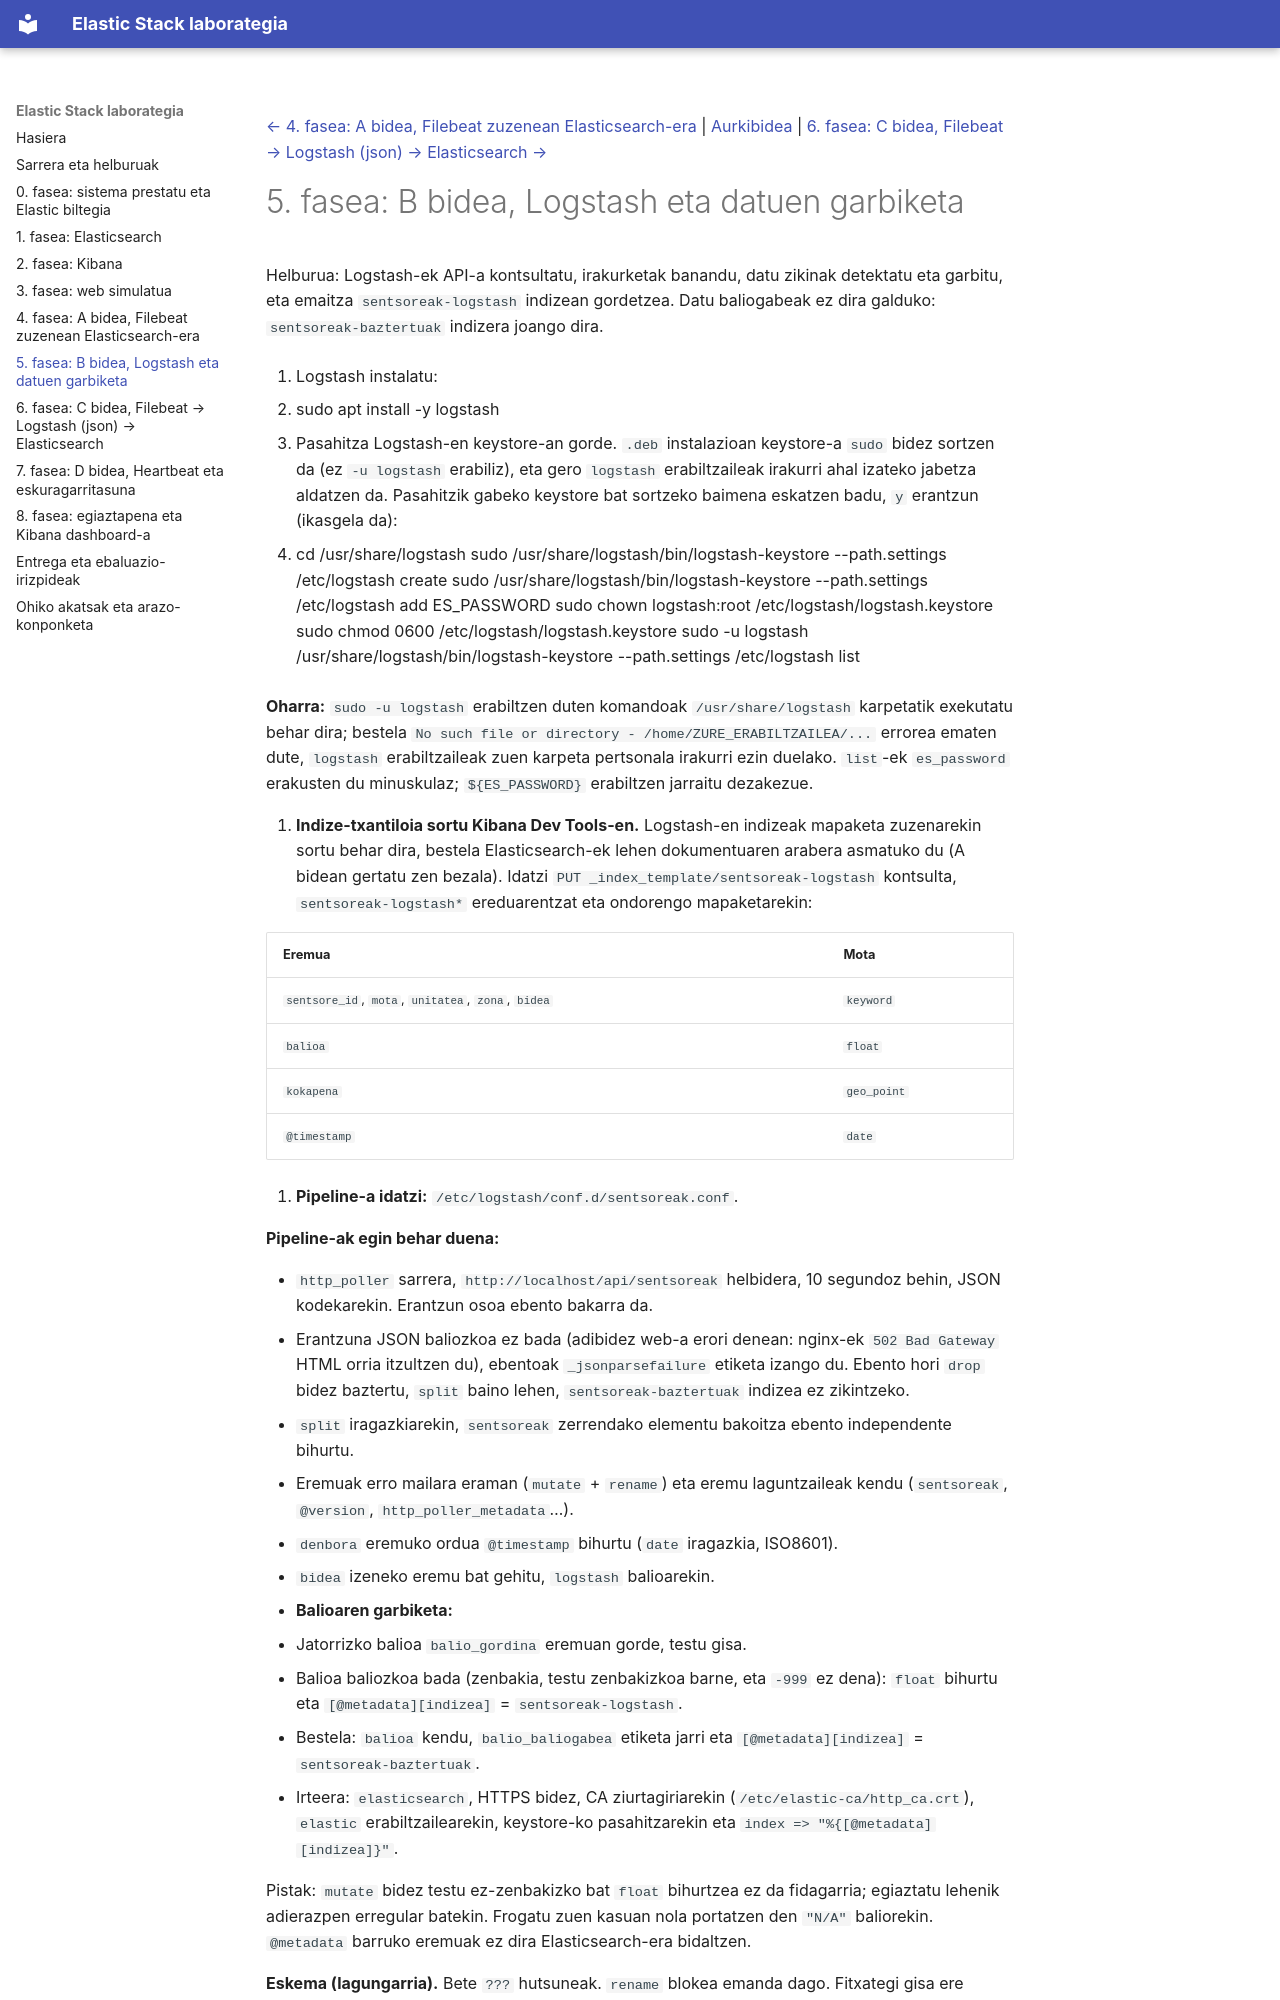

repository: mesnaolaal/Elastic · page: 05-fasea-B-logstash/index.html · generator: mkdocs

[← 4. fasea: A bidea, Filebeat zuzenean Elasticsearch-era](04-fasea-A-filebeat.md) | [Aurkibidea](index.md) | [6. fasea: C bidea, Filebeat → Logstash (json) → Elasticsearch →](06-fasea-C-filebeat-logstash.md)
